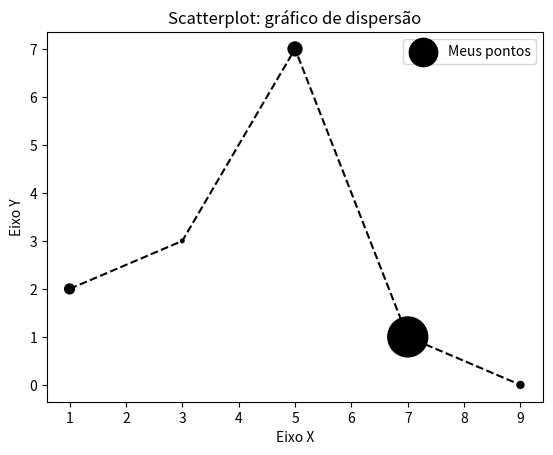

Reproduce this figure in Python.
# link: https://matplotlib.org/api/_as_gen/matplotlib.pyplot.plot.html#matplotlib.pyplot.plot
import matplotlib.pyplot as plt

x = [1, 3, 5, 7, 9]
y = [2, 3, 7, 1, 0]
z = [200, 25, 400, 3300, 100]

titulo = "Scatterplot: gráfico de dispersão"
eixoX = "Eixo X"
eixoY = "Eixo Y"

# Legendas
plt.title(titulo)
plt.xlabel(eixoX)
plt.ylabel(eixoY)

plt.scatter(x, y, label="Meus pontos", color="k", marker=".", s=z)
plt.plot(x, y, color="#000000", linestyle="--")
plt.legend()

plt.show()